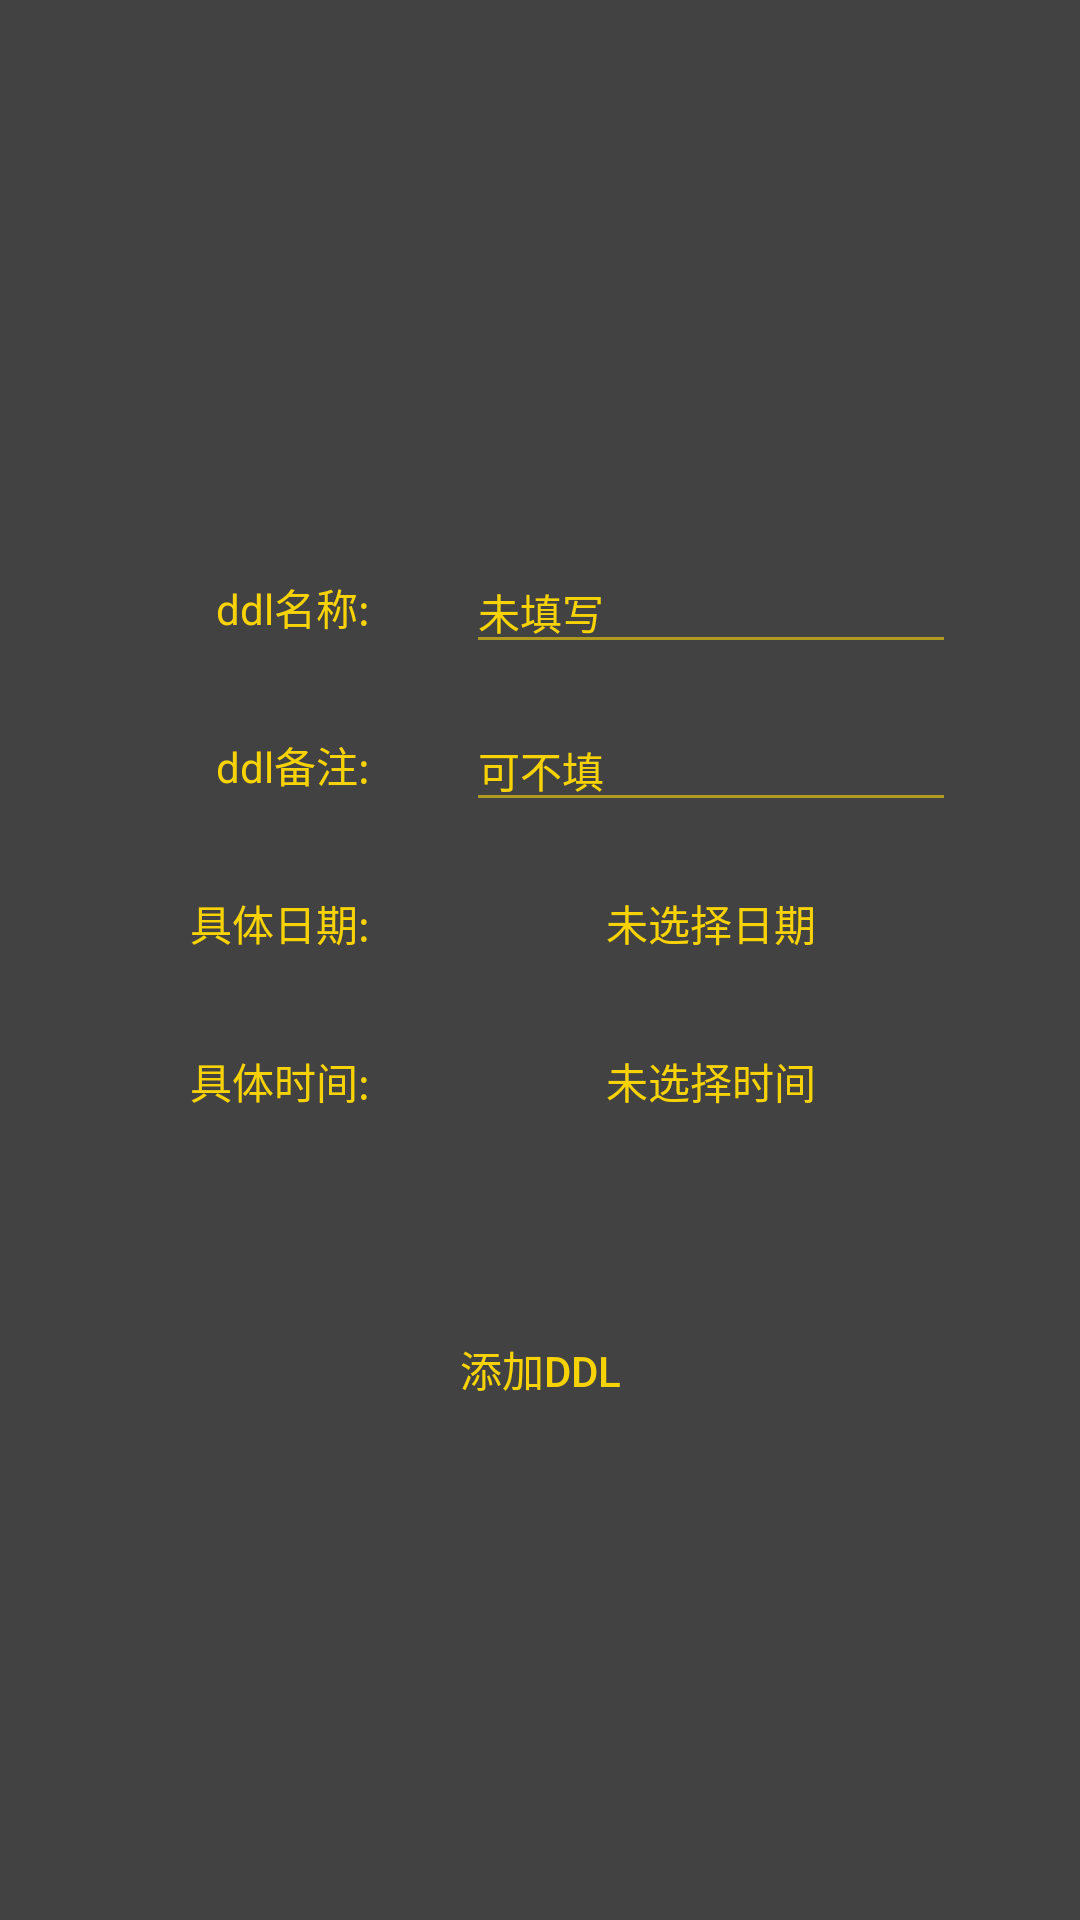

Here is an Android app screen rendered from its layout file. Give the layout XML and the strings, colors and styles it references.
<!-- AndroidManifest.xml: application theme Darkula -->
<!-- res/layout/activity_add_deadline.xml -->
<?xml version="1.0" encoding="utf-8"?>

<layout xmlns:android="http://schemas.android.com/apk/res/android"
    xmlns:app="http://schemas.android.com/apk/res-auto"
    xmlns:tools="http://schemas.android.com/tools">

    <androidx.constraintlayout.widget.ConstraintLayout
        android:layout_width="match_parent"
        android:layout_height="match_parent">

        <TextView
            android:id="@+id/textView15"
            android:layout_width="wrap_content"
            android:layout_height="wrap_content"
            android:text="ddl名称:"
            app:layout_constraintStart_toStartOf="@+id/guideline7"
            app:layout_constraintTop_toTopOf="@+id/guideline12" />

        <TextView
            android:id="@+id/textView16"
            android:layout_width="wrap_content"
            android:layout_height="wrap_content"
            android:layout_marginTop="32dp"
            android:text="ddl备注:"
            app:layout_constraintEnd_toEndOf="@+id/textView15"
            app:layout_constraintTop_toBottomOf="@+id/textView15" />

        <TextView
            android:id="@+id/textView17"
            android:layout_width="wrap_content"
            android:layout_height="wrap_content"
            android:layout_marginTop="32dp"
            android:text="具体日期:"
            app:layout_constraintEnd_toEndOf="@+id/textView16"
            app:layout_constraintTop_toBottomOf="@+id/textView16" />

        <TextView
            android:id="@+id/textView18"
            android:layout_width="wrap_content"
            android:layout_height="wrap_content"
            android:layout_marginTop="32dp"
            android:text="具体时间:"
            app:layout_constraintEnd_toEndOf="@+id/textView17"
            app:layout_constraintTop_toBottomOf="@+id/textView17" />

        <EditText
            android:id="@+id/ddl_add_name"
            android:layout_width="wrap_content"
            android:layout_height="wrap_content"
            android:layout_marginStart="32dp"
            android:ems="10"
            android:hint="未填写"
            android:inputType="textPersonName"
            android:textSize="14sp"
            app:layout_constraintBottom_toBottomOf="@+id/textView15"
            app:layout_constraintStart_toEndOf="@+id/textView15"
            app:layout_constraintTop_toTopOf="@+id/textView15" />

        <EditText
            android:id="@+id/ddl_add_content"
            android:layout_width="wrap_content"
            android:layout_height="wrap_content"
            android:ems="10"
            android:hint="可不填"
            android:inputType="textPersonName"
            android:textSize="14sp"
            app:layout_constraintBottom_toBottomOf="@+id/textView16"
            app:layout_constraintEnd_toEndOf="@+id/ddl_add_name"
            app:layout_constraintStart_toStartOf="@+id/ddl_add_name"
            app:layout_constraintTop_toTopOf="@+id/textView16" />

        <Button
            android:id="@+id/ddl_add_date_btn"
            android:layout_width="0dp"
            android:layout_height="wrap_content"
            android:background="@color/tras"
            android:text="未选择日期"
            app:layout_constraintBottom_toBottomOf="@+id/textView17"
            app:layout_constraintEnd_toEndOf="@+id/ddl_add_content"
            app:layout_constraintStart_toStartOf="@+id/ddl_add_content"
            app:layout_constraintTop_toTopOf="@+id/textView17" />

        <Button
            android:id="@+id/ddl_add_time_btn"
            android:layout_width="0dp"
            android:layout_height="wrap_content"
            android:background="@color/tras"
            android:text="未选择时间"
            app:layout_constraintBottom_toBottomOf="@+id/textView18"
            app:layout_constraintEnd_toEndOf="@+id/ddl_add_date_btn"
            app:layout_constraintStart_toStartOf="@+id/ddl_add_date_btn"
            app:layout_constraintTop_toTopOf="@+id/textView18" />

        <Button
            android:id="@+id/ddl_add_submit_btn"
            android:layout_width="0dp"
            android:layout_height="wrap_content"
            android:layout_marginTop="48dp"
            android:background="@color/tras"
            android:text="添加ddl"
            app:layout_constraintEnd_toStartOf="@+id/guideline10"
            app:layout_constraintHorizontal_bias="1.0"
            app:layout_constraintStart_toStartOf="@+id/guideline7"
            app:layout_constraintTop_toBottomOf="@+id/ddl_add_time_btn" />

        <androidx.constraintlayout.widget.Guideline
            android:id="@+id/guideline7"
            android:layout_width="wrap_content"
            android:layout_height="wrap_content"
            android:orientation="vertical"
            app:layout_constraintGuide_percent="0.2" />

        <androidx.constraintlayout.widget.Guideline
            android:id="@+id/guideline10"
            android:layout_width="wrap_content"
            android:layout_height="wrap_content"
            android:orientation="vertical"
            app:layout_constraintGuide_percent="0.8" />

        <androidx.constraintlayout.widget.Guideline
            android:id="@+id/guideline12"
            android:layout_width="wrap_content"
            android:layout_height="wrap_content"
            android:orientation="horizontal"
            app:layout_constraintGuide_percent="0.3" />
    </androidx.constraintlayout.widget.ConstraintLayout>
</layout>
<!-- resources referenced by this layout -->
<resources>
  <color name="tras">#00FFFFFF</color>
  <style name="Darkula" parent="Theme.AppCompat.Light.NoActionBar">
          <item name="colorPrimary">@color/black</item>
          <item name="colorPrimaryDark">@color/black</item>
          <item name="colorAccent">@color/yellow</item>
          <item name="android:dialogTheme">@style/Darkula</item>
          <item name="android:datePickerDialogTheme">@style/timer_Darkula</item>
          <item name="android:colorBackground">@color/black</item>
          <item name="android:textColor">@color/yellow</item>
          <item name="android:textColorPrimary">@color/yellow</item>
          <item name="android:textColorPrimaryDisableOnly">@color/yellow</item>
          <item name="android:colorForeground">@color/yellow</item>
          <item name="android:textColorHint">@color/yellow</item>
      </style>
  <color name="black">#424242</color>
  <color name="yellow">#F7D306</color>
  <style name="timer_Darkula" parent="android:Theme.Material.Light.Dialog">
          <item name="android:colorBackground">@color/black</item>
          <item name="android:colorAccent">@color/black</item>
          <item name="android:textColorPrimary">@color/yellow</item>
          <item name="android:textColorPrimaryDisableOnly">@color/yellow</item>
          <item name="android:colorForeground">@color/yellow</item>
          <item name="android:textColorHint">@color/yellow</item>
      </style>
</resources>
